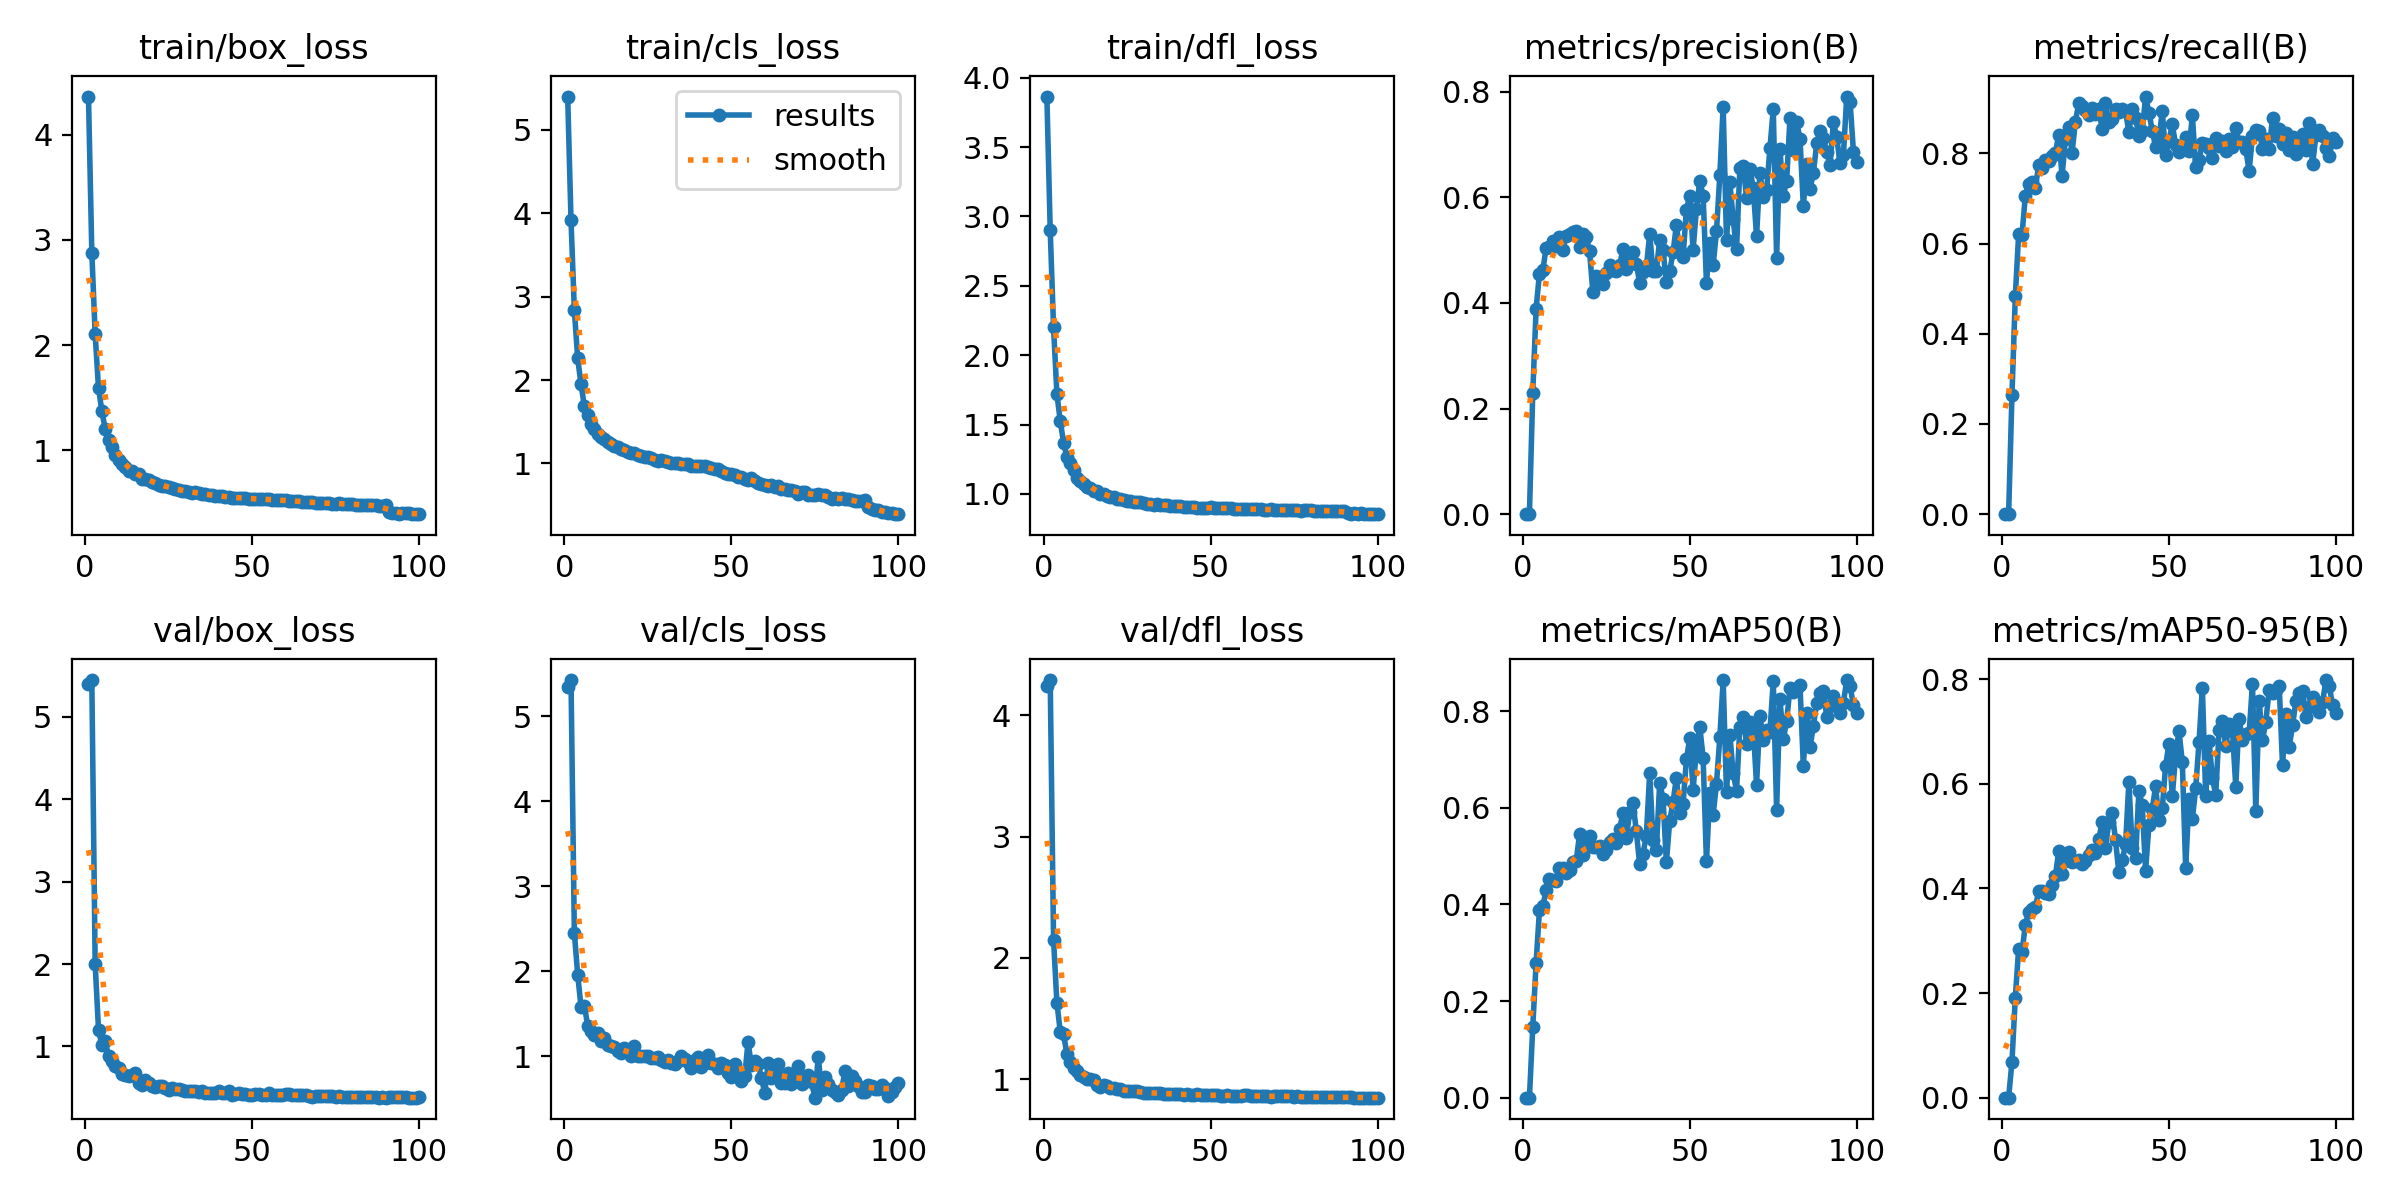

Values plotted in this chart, from the file beside it:
epoch, time, train/box_loss, train/cls_loss, train/dfl_loss, metrics/precision(B), metrics/recall(B), metrics/mAP50(B), metrics/mAP50-95(B), val/box_loss, val/cls_loss, val/dfl_loss, lr/pg0, lr/pg1, lr/pg2
1, 11.72, 4.362, 5.398, 3.865, 0, 0, 0, 0, 5.393, 5.338, 4.244, 9.11222e-05, 9.11222e-05, 9.11222e-05
2, 22.37, 2.88, 3.913, 2.901, 0, 0, 0, 0, 5.447, 5.423, 4.292, 0.000182, 0.000182, 0.000182
3, 33.34, 2.104, 2.836, 2.2, 0.2292, 0.2642, 0.1457, 0.06857, 2.002, 2.449, 2.148, 0.000271, 0.000271, 0.000271
4, 44.19, 1.591, 2.258, 1.721, 0.3887, 0.4828, 0.279, 0.1909, 1.205, 1.958, 1.631, 0.0002697, 0.0002697, 0.0002697
5, 54.98, 1.374, 1.947, 1.526, 0.4553, 0.6212, 0.3879, 0.2847, 1.016, 1.578, 1.394, 0.000267, 0.000267, 0.000267
6, 65.77, 1.205, 1.687, 1.368, 0.4615, 0.6184, 0.3961, 0.2781, 1.07, 1.593, 1.371, 0.0002642, 0.0002642, 0.0002642
7, 76.56, 1.095, 1.583, 1.267, 0.5037, 0.706, 0.4291, 0.3296, 0.8789, 1.359, 1.206, 0.0002615, 0.0002615, 0.0002615
8, 87.35, 1.029, 1.478, 1.22, 0.506, 0.7318, 0.4535, 0.3554, 0.8192, 1.292, 1.138, 0.0002587, 0.0002587, 0.0002587
9, 98.14, 0.9566, 1.418, 1.174, 0.5172, 0.7365, 0.4501, 0.3598, 0.7678, 1.247, 1.089, 0.000256, 0.000256, 0.000256
10, 109, 0.9093, 1.359, 1.116, 0.5083, 0.7228, 0.4483, 0.3635, 0.7345, 1.269, 1.072, 0.0002532, 0.0002532, 0.0002532
11, 119.8, 0.8705, 1.318, 1.094, 0.5245, 0.7751, 0.4756, 0.3954, 0.6686, 1.177, 1.037, 0.0002505, 0.0002505, 0.0002505
12, 130.5, 0.8388, 1.288, 1.072, 0.5006, 0.7675, 0.4756, 0.3958, 0.6491, 1.212, 1.019, 0.0002477, 0.0002477, 0.0002477
13, 141.3, 0.8049, 1.257, 1.051, 0.5269, 0.7854, 0.4641, 0.3904, 0.6412, 1.135, 1.003, 0.000245, 0.000245, 0.000245
14, 152, 0.8061, 1.237, 1.04, 0.531, 0.7826, 0.4718, 0.3901, 0.6591, 1.125, 1.005, 0.0002422, 0.0002422, 0.0002422
15, 162.7, 0.7755, 1.209, 1.023, 0.5345, 0.7951, 0.4874, 0.4062, 0.6733, 1.105, 0.9912, 0.0002395, 0.0002395, 0.0002395
16, 173.5, 0.7779, 1.201, 1.019, 0.5365, 0.8009, 0.4895, 0.4233, 0.5535, 1.056, 0.9524, 0.0002367, 0.0002367, 0.0002367
17, 184.2, 0.7318, 1.168, 0.9982, 0.5059, 0.8416, 0.5451, 0.472, 0.5362, 1.033, 0.9382, 0.000234, 0.000234, 0.000234
18, 195, 0.7315, 1.166, 0.9972, 0.5306, 0.7499, 0.5015, 0.4278, 0.5894, 1.096, 0.9565, 0.0002312, 0.0002312, 0.0002312
19, 205.7, 0.7151, 1.143, 0.988, 0.5246, 0.8312, 0.5287, 0.4522, 0.5617, 1.044, 0.9415, 0.0002285, 0.0002285, 0.0002285
20, 216.4, 0.6964, 1.121, 0.978, 0.4974, 0.8577, 0.5408, 0.4704, 0.517, 0.9972, 0.9276, 0.0002257, 0.0002257, 0.0002257
21, 227.1, 0.6935, 1.12, 0.9749, 0.4202, 0.8021, 0.5182, 0.4512, 0.5122, 1.117, 0.9253, 0.000223, 0.000223, 0.000223
22, 237.9, 0.6718, 1.106, 0.9611, 0.4513, 0.8707, 0.5196, 0.4532, 0.5234, 1.006, 0.9157, 0.0002202, 0.0002202, 0.0002202
23, 248.6, 0.662, 1.089, 0.9601, 0.4411, 0.9113, 0.5218, 0.4538, 0.5252, 1, 0.9199, 0.0002175, 0.0002175, 0.0002175
24, 259.3, 0.658, 1.08, 0.9565, 0.4349, 0.9048, 0.505, 0.4466, 0.4908, 1.004, 0.9056, 0.0002147, 0.0002147, 0.0002147
25, 270, 0.6484, 1.074, 0.9481, 0.4571, 0.8971, 0.5137, 0.452, 0.4735, 1.006, 0.9027, 0.0002119, 0.0002119, 0.0002119
26, 280.7, 0.6376, 1.066, 0.9503, 0.471, 0.8847, 0.5296, 0.4647, 0.4941, 0.9845, 0.9019, 0.0002092, 0.0002092, 0.0002092
27, 291.4, 0.6283, 1.047, 0.9446, 0.463, 0.9009, 0.5359, 0.4728, 0.4846, 0.9754, 0.9037, 0.0002064, 0.0002064, 0.0002064
28, 302.3, 0.627, 1.035, 0.9395, 0.4609, 0.8871, 0.5281, 0.4673, 0.4872, 0.9851, 0.8998, 0.0002037, 0.0002037, 0.0002037
29, 313, 0.6176, 1.04, 0.9416, 0.4711, 0.8988, 0.5564, 0.4951, 0.4684, 0.9543, 0.8939, 0.0002009, 0.0002009, 0.0002009
30, 323.9, 0.6114, 1.033, 0.9331, 0.5018, 0.8542, 0.5888, 0.5262, 0.4555, 0.9315, 0.8892, 0.0001982, 0.0001982, 0.0001982
31, 334.8, 0.6082, 1.02, 0.93, 0.4645, 0.913, 0.5369, 0.4774, 0.4644, 0.9571, 0.8881, 0.0001954, 0.0001954, 0.0001954
32, 345.4, 0.5981, 1.009, 0.9282, 0.4905, 0.8691, 0.5915, 0.5271, 0.4573, 0.924, 0.8885, 0.0001927, 0.0001927, 0.0001927
33, 356.3, 0.5997, 1.01, 0.9221, 0.4963, 0.8761, 0.6109, 0.5446, 0.4536, 0.9045, 0.8835, 0.0001899, 0.0001899, 0.0001899
34, 367.2, 0.597, 1.004, 0.9266, 0.4745, 0.899, 0.5519, 0.4926, 0.4455, 0.9437, 0.8851, 0.0001872, 0.0001872, 0.0001872
35, 377.9, 0.5829, 0.9946, 0.9191, 0.4381, 0.893, 0.4835, 0.4304, 0.4581, 1.007, 0.8882, 0.0001844, 0.0001844, 0.0001844
36, 388.5, 0.5846, 0.9885, 0.9178, 0.4587, 0.8992, 0.5053, 0.4535, 0.4357, 0.9676, 0.8772, 0.0001817, 0.0001817, 0.0001817
37, 399.3, 0.5767, 0.9887, 0.9172, 0.467, 0.8934, 0.5416, 0.4833, 0.4356, 0.9319, 0.8794, 0.0001789, 0.0001789, 0.0001789
38, 409.9, 0.5711, 0.974, 0.9135, 0.53, 0.8477, 0.6722, 0.6027, 0.4357, 0.865, 0.8786, 0.0001762, 0.0001762, 0.0001762
39, 420.7, 0.566, 0.9692, 0.9107, 0.4599, 0.8989, 0.5331, 0.4778, 0.4399, 0.9497, 0.8816, 0.0001734, 0.0001734, 0.0001734
40, 431.4, 0.5665, 0.9687, 0.9111, 0.4607, 0.8793, 0.5136, 0.4579, 0.4626, 0.99, 0.8797, 0.0001707, 0.0001707, 0.0001707
41, 442.1, 0.5689, 0.9693, 0.9119, 0.5197, 0.8388, 0.6519, 0.5856, 0.4374, 0.8688, 0.8742, 0.0001679, 0.0001679, 0.0001679
42, 452.7, 0.5593, 0.9664, 0.908, 0.4999, 0.8488, 0.6191, 0.5595, 0.4311, 0.9164, 0.8717, 0.0001652, 0.0001652, 0.0001652
43, 463.4, 0.5527, 0.9578, 0.9079, 0.4403, 0.9262, 0.4876, 0.434, 0.4535, 1.012, 0.8787, 0.0001624, 0.0001624, 0.0001624
44, 474.1, 0.5499, 0.9401, 0.9036, 0.4603, 0.8905, 0.5727, 0.5206, 0.4115, 0.9193, 0.8677, 0.0001597, 0.0001597, 0.0001597
45, 484.8, 0.5486, 0.9283, 0.9053, 0.4954, 0.8507, 0.6122, 0.5516, 0.4206, 0.9035, 0.8684, 0.0001569, 0.0001569, 0.0001569
46, 495.5, 0.5497, 0.9325, 0.8997, 0.5476, 0.814, 0.6624, 0.5951, 0.4354, 0.8572, 0.8772, 0.0001542, 0.0001542, 0.0001542
47, 506.1, 0.5501, 0.9121, 0.9001, 0.4973, 0.832, 0.5889, 0.5303, 0.4259, 0.919, 0.868, 0.0001514, 0.0001514, 0.0001514
48, 516.8, 0.5447, 0.8909, 0.8994, 0.4871, 0.8942, 0.6086, 0.553, 0.426, 0.898, 0.8719, 0.0001486, 0.0001486, 0.0001486
49, 527.5, 0.5409, 0.8757, 0.8958, 0.5767, 0.7975, 0.7005, 0.6346, 0.415, 0.8065, 0.8673, 0.0001459, 0.0001459, 0.0001459
50, 538.3, 0.5392, 0.877, 0.9016, 0.6017, 0.828, 0.744, 0.6766, 0.4071, 0.752, 0.8664, 0.0001431, 0.0001431, 0.0001431
51, 549, 0.5364, 0.8659, 0.8989, 0.5006, 0.8645, 0.6362, 0.5759, 0.4188, 0.9056, 0.8685, 0.0001404, 0.0001404, 0.0001404
52, 559.7, 0.5356, 0.8342, 0.897, 0.5774, 0.8181, 0.7235, 0.6561, 0.4174, 0.7862, 0.8691, 0.0001376, 0.0001376, 0.0001376
53, 570.4, 0.5375, 0.8343, 0.8977, 0.6316, 0.8027, 0.7679, 0.7003, 0.4094, 0.7061, 0.8647, 0.0001349, 0.0001349, 0.0001349
54, 581.1, 0.5353, 0.8167, 0.8953, 0.6032, 0.8105, 0.7035, 0.6419, 0.4104, 0.7723, 0.8639, 0.0001321, 0.0001321, 0.0001321
55, 591.8, 0.5345, 0.8034, 0.8949, 0.4384, 0.8374, 0.4894, 0.4384, 0.4404, 1.166, 0.8719, 0.0001294, 0.0001294, 0.0001294
56, 602.4, 0.5318, 0.8251, 0.8946, 0.5124, 0.8058, 0.6301, 0.5712, 0.4102, 0.8919, 0.8632, 0.0001266, 0.0001266, 0.0001266
57, 613.1, 0.5272, 0.7898, 0.8929, 0.4715, 0.8844, 0.5853, 0.532, 0.4114, 0.9438, 0.8641, 0.0001239, 0.0001239, 0.0001239
58, 623.8, 0.5232, 0.7603, 0.8912, 0.5353, 0.7705, 0.6502, 0.591, 0.4069, 0.9044, 0.8633, 0.0001211, 0.0001211, 0.0001211
59, 634.5, 0.5264, 0.758, 0.8926, 0.6416, 0.7854, 0.7456, 0.6794, 0.4056, 0.7496, 0.8612, 0.0001184, 0.0001184, 0.0001184
60, 645.1, 0.5232, 0.7449, 0.8909, 0.7716, 0.8236, 0.8637, 0.783, 0.4172, 0.5643, 0.867, 0.0001156, 0.0001156, 0.0001156
... 40 more rows
